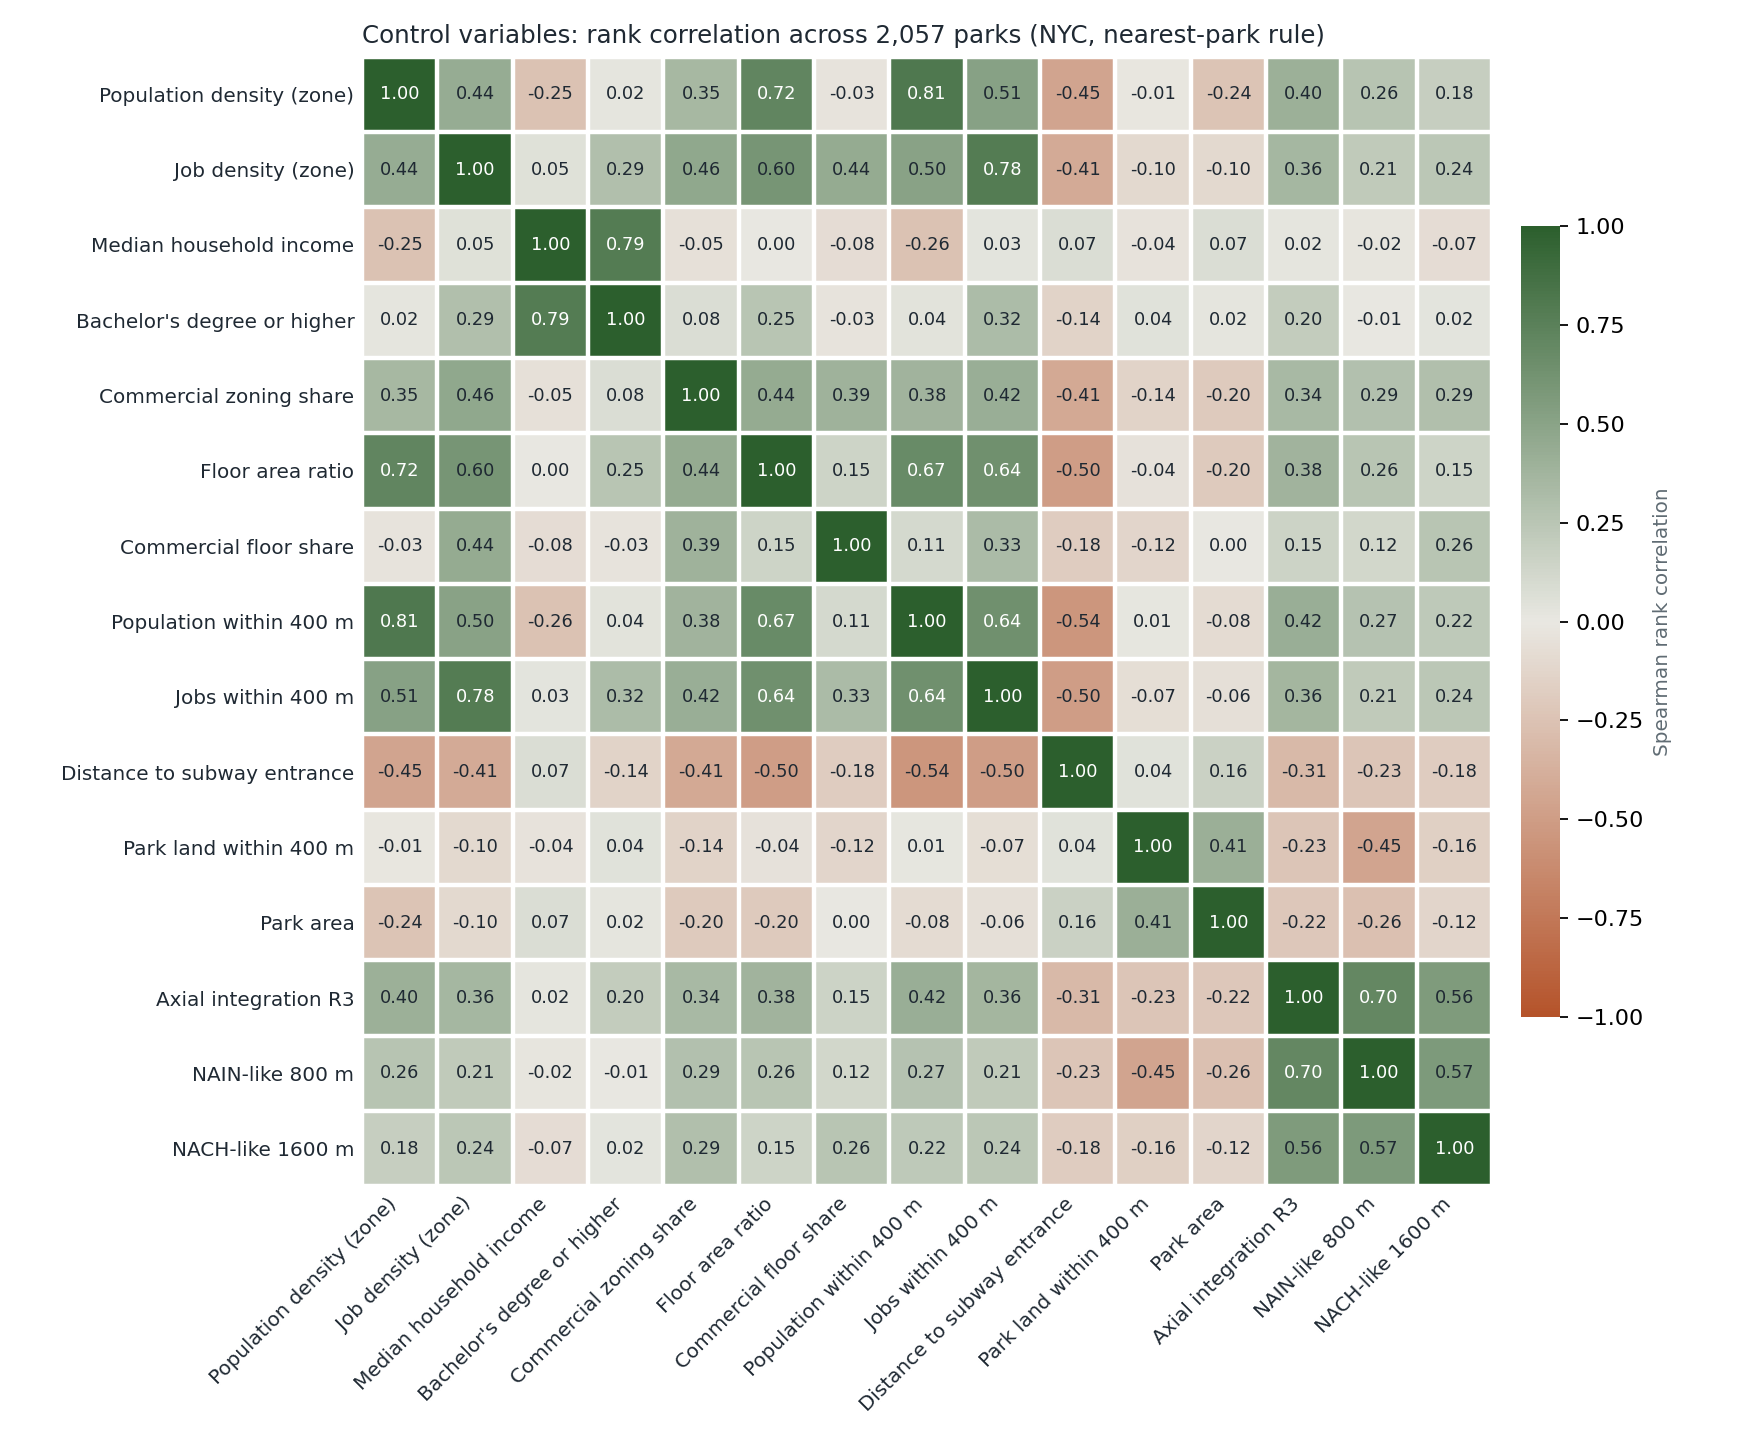

The data file committed next to this chart (first rows):
, pop_density, job_density, median_income, ba_share, commercial_zoning_share, floor_area_ratio, com_floor_share, n400_pop, n400_jobs, subway_dist_m, parkland_400m_ha, park_acres, ax_int_r3_mean, nain_800_mean, nach_1600_mean
pop_density, 1.0, 0.436, -0.254, 0.023, 0.347, 0.718, -0.026, 0.81, 0.512, -0.45, -0.009, -0.241, 0.398, 0.263, 0.185
job_density, 0.436, 1.0, 0.054, 0.293, 0.461, 0.595, 0.441, 0.504, 0.783, -0.413, -0.099, -0.102, 0.357, 0.213, 0.24
median_income, -0.254, 0.054, 1.0, 0.788, -0.053, 0.003, -0.077, -0.257, 0.028, 0.074, -0.038, 0.072, 0.02, -0.02, -0.073
ba_share, 0.023, 0.293, 0.788, 1.0, 0.075, 0.253, -0.026, 0.038, 0.315, -0.139, 0.041, 0.022, 0.197, -0.008, 0.024
commercial_zoning_share, 0.347, 0.461, -0.053, 0.075, 1.0, 0.438, 0.387, 0.378, 0.417, -0.414, -0.136, -0.195, 0.342, 0.286, 0.29
floor_area_ratio, 0.718, 0.595, 0.003, 0.253, 0.438, 1.0, 0.147, 0.672, 0.638, -0.497, -0.041, -0.198, 0.379, 0.257, 0.146
com_floor_share, -0.026, 0.441, -0.077, -0.026, 0.387, 0.147, 1.0, 0.107, 0.328, -0.185, -0.12, 0.001, 0.153, 0.121, 0.256
n400_pop, 0.81, 0.504, -0.257, 0.038, 0.378, 0.672, 0.107, 1.0, 0.636, -0.542, 0.015, -0.084, 0.417, 0.273, 0.224
n400_jobs, 0.512, 0.783, 0.028, 0.315, 0.417, 0.638, 0.328, 0.636, 1.0, -0.496, -0.066, -0.058, 0.36, 0.212, 0.238
subway_dist_m, -0.45, -0.413, 0.074, -0.139, -0.414, -0.497, -0.185, -0.542, -0.496, 1.0, 0.042, 0.157, -0.312, -0.233, -0.183
parkland_400m_ha, -0.009, -0.099, -0.038, 0.041, -0.136, -0.041, -0.12, 0.015, -0.066, 0.042, 1.0, 0.409, -0.232, -0.448, -0.159
park_acres, -0.241, -0.102, 0.072, 0.022, -0.195, -0.198, 0.001, -0.084, -0.058, 0.157, 0.409, 1.0, -0.218, -0.265, -0.125
ax_int_r3_mean, 0.398, 0.357, 0.02, 0.197, 0.342, 0.379, 0.153, 0.417, 0.36, -0.312, -0.232, -0.218, 1.0, 0.696, 0.555
nain_800_mean, 0.263, 0.213, -0.02, -0.008, 0.286, 0.257, 0.121, 0.273, 0.212, -0.233, -0.448, -0.265, 0.696, 1.0, 0.568
nach_1600_mean, 0.185, 0.24, -0.073, 0.024, 0.29, 0.146, 0.256, 0.224, 0.238, -0.183, -0.159, -0.125, 0.555, 0.568, 1.0
